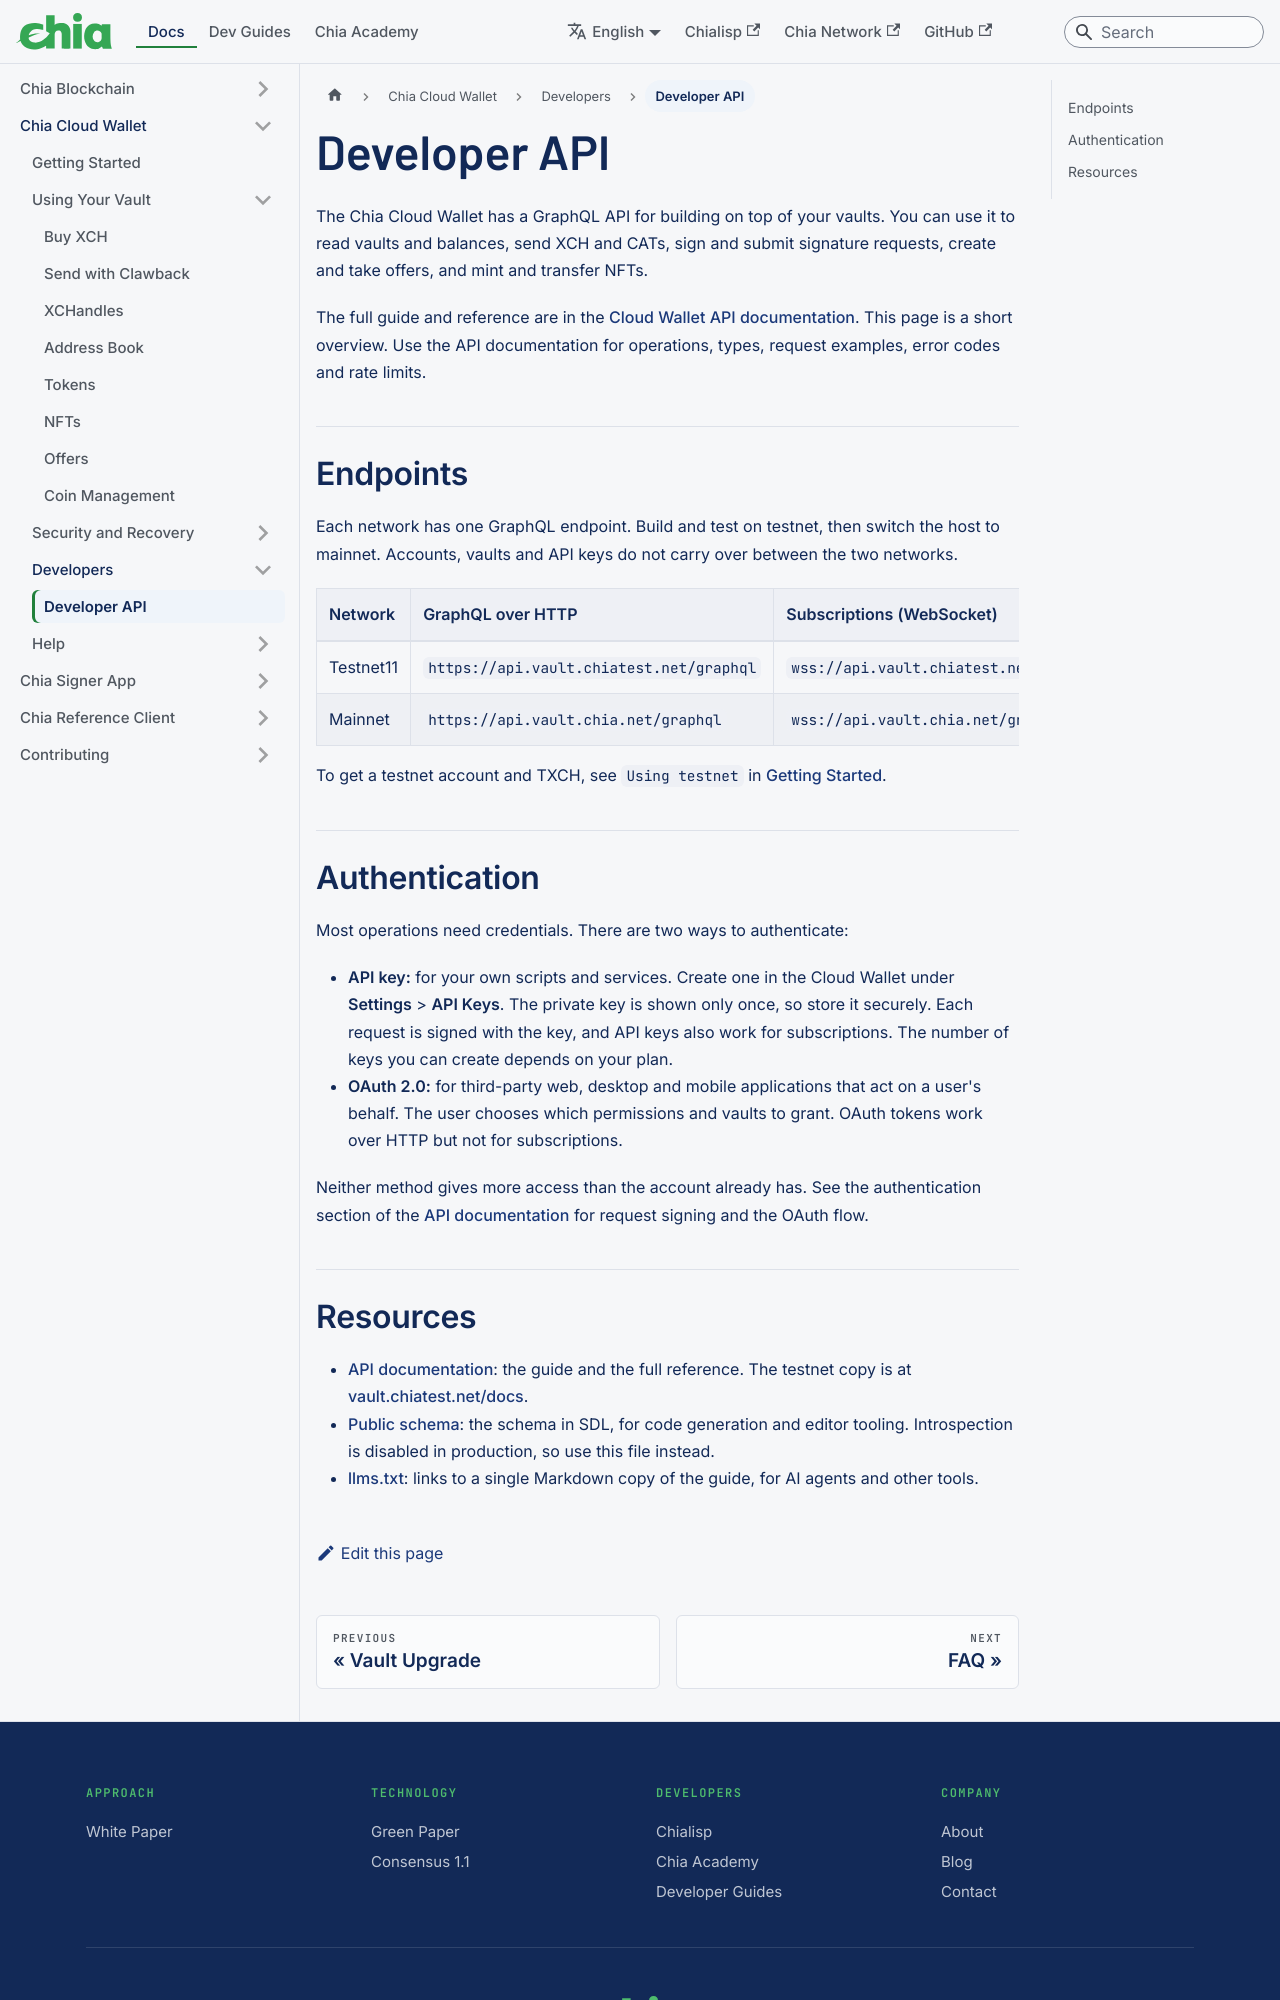

repository: Chia-Network/chia-docs · page: cloud-wallet/developer-api/index.html · generator: docusaurus

---
title: Developer API
slug: /cloud-wallet/developer-api
---

The Chia Cloud Wallet has a GraphQL API for building on top of your vaults. You can use it to read vaults and balances, send XCH and CATs, sign and submit signature requests, create and take offers, and mint and transfer NFTs.

The full guide and reference are in the [Cloud Wallet API documentation](https://vault.chia.net/docs). This page is a short overview. Use the API documentation for operations, types, request examples, error codes and rate limits.

## Endpoints

Each network has one GraphQL endpoint. Build and test on testnet, then switch the host to mainnet. Accounts, vaults and API keys do not carry over between the two networks.

| Network   | GraphQL over HTTP                        | Subscriptions (WebSocket)              |
| --------- | ---------------------------------------- | -------------------------------------- |
| Testnet11 | `https://api.vault.chiatest.net/graphql` | `wss://api.vault.chiatest.net/graphql` |
| Mainnet   | `https://api.vault.chia.net/graphql`     | `wss://api.vault.chia.net/graphql`     |

To get a testnet account and TXCH, see `Using testnet` in [Getting Started](/cloud-wallet/getting-started).

## Authentication

Most operations need credentials. There are two ways to authenticate:

- **API key:** for your own scripts and services. Create one in the Cloud Wallet under **Settings** > **API Keys**. The private key is shown only once, so store it securely. Each request is signed with the key, and API keys also work for subscriptions. The number of keys you can create depends on your plan.
- **OAuth 2.0:** for third-party web, desktop and mobile applications that act on a user's behalf. The user chooses which permissions and vaults to grant. OAuth tokens work over HTTP but not for subscriptions.

Neither method gives more access than the account already has. See the authentication section of the [API documentation](https://vault.chia.net/docs) for request signing and the OAuth flow.
